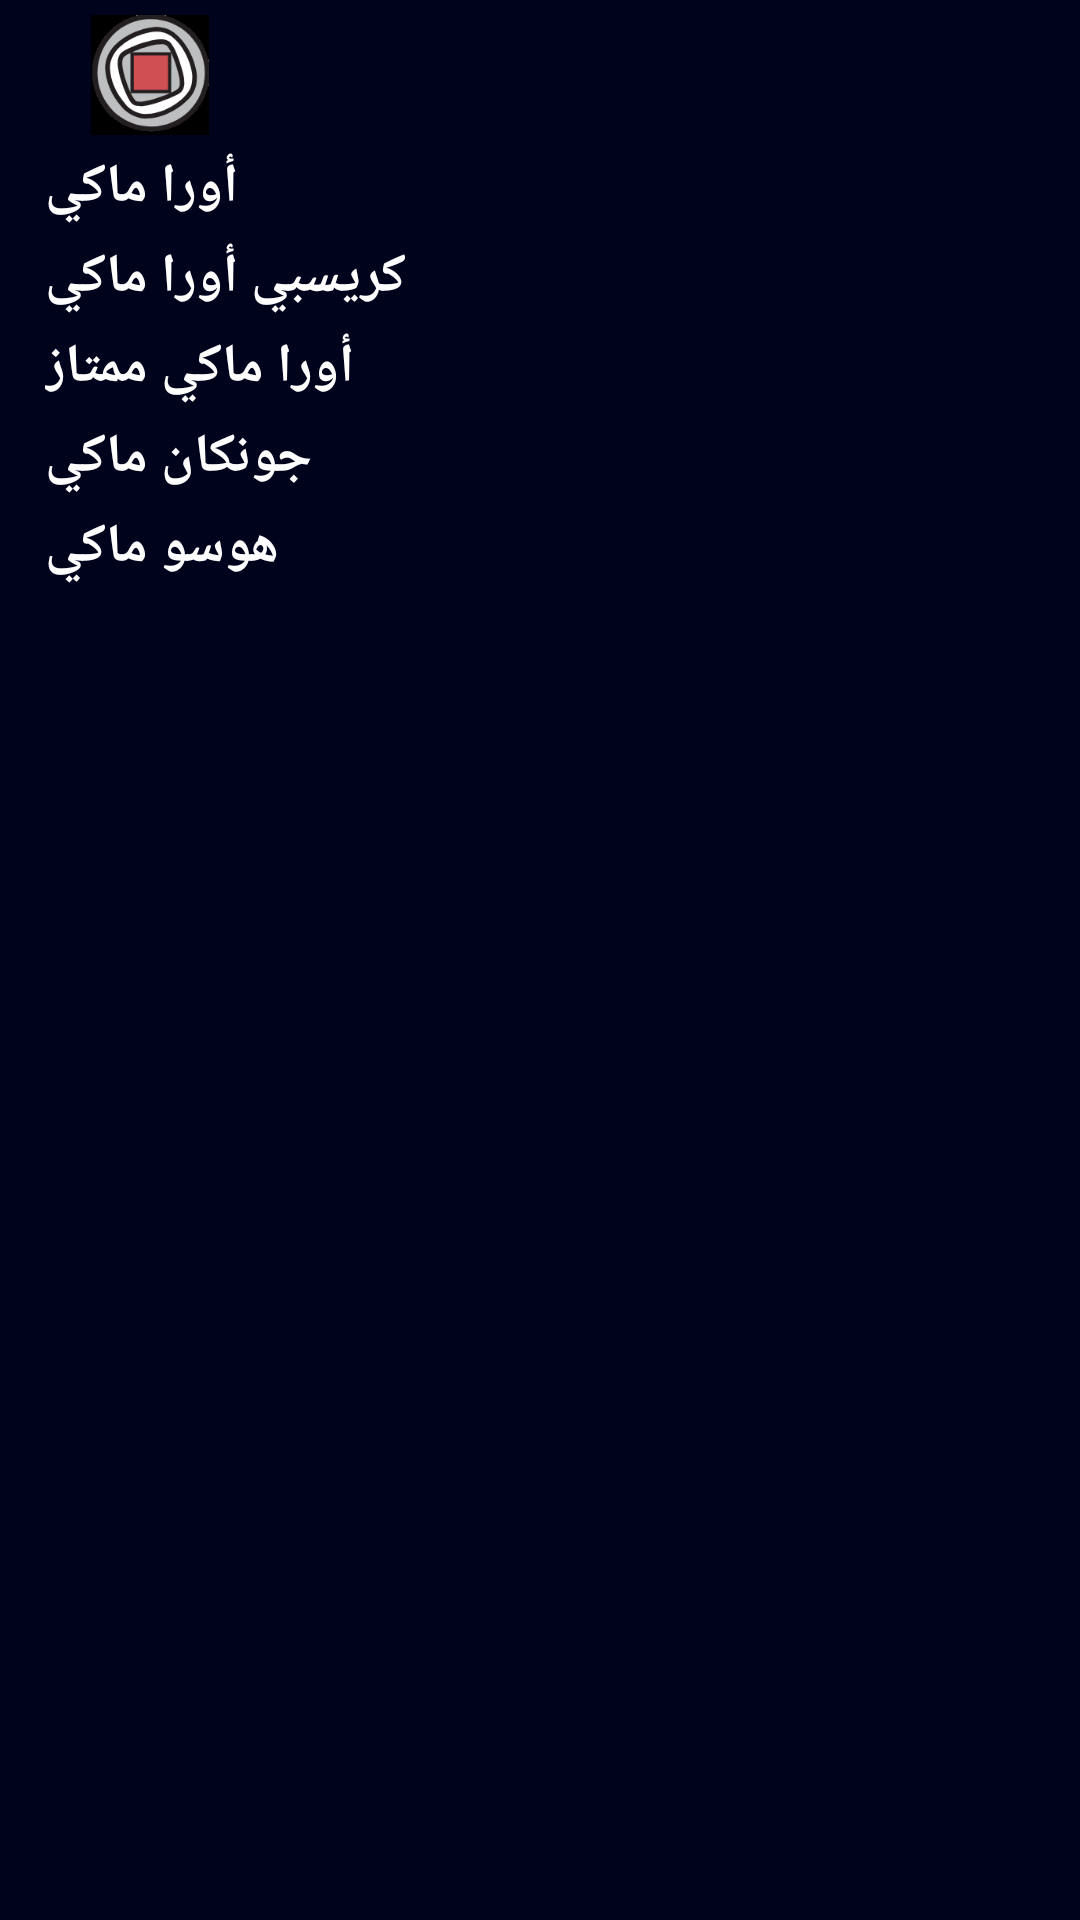

Android layout source for this screen:
<!-- AndroidManifest.xml: application theme AppTheme -->
<!-- res/layout/activity_maki__arabic.xml -->
<?xml version="1.0" encoding="utf-8"?>
<LinearLayout xmlns:android="http://schemas.android.com/apk/res/android"
    xmlns:tools="http://schemas.android.com/tools"
    android:layout_width="match_parent"
    android:layout_height="match_parent"
    android:background="@color/list_item_background"
    tools:context="com.example.mohammed.Menu_App.MakiActivity">

    <LinearLayout
        android:layout_width="wrap_content"
        android:layout_height="wrap_content"
        android:orientation="vertical">
        
        <FrameLayout
            android:layout_width="wrap_content"
            android:layout_height="50dp"
            android:background="@color/category_soup">

            <ImageView
                android:id="@+id/logo"
                style="@style/CategoryStyle_logo"
                android:background="?android:attr/selectableItemBackground"
                android:contentDescription="@string/content_description_log"
                android:src="@drawable/logo" />
        </FrameLayout>


        <FrameLayout
            android:layout_width="wrap_content"
            android:layout_height="@dimen/list_item_height"
            android:background="@color/category_soup">

            <TextView
                android:id="@+id/ura_maki"
                style="@style/Sub_CategoryStyle_arabic"
                android:background="?android:attr/selectableItemBackground"
                android:text="@string/sub_category_ura_maki_arabic" />
        </FrameLayout>


        <FrameLayout
            android:layout_width="wrap_content"
            android:layout_height="wrap_content"
            android:background="@color/category_tempura">

            <TextView
                android:id="@+id/crispy_ura_maki"
                style="@style/Sub_CategoryStyle_arabic"
                android:background="?android:attr/selectableItemBackground"
                android:text="@string/sub_category_crispy_ura_maki_arabic" />
        </FrameLayout>


        <FrameLayout
            android:layout_width="wrap_content"
            android:layout_height="wrap_content"
            android:background="@color/category_donburi">

            <TextView
                android:id="@+id/special_maki"
                style="@style/Sub_CategoryStyle_arabic"
                android:background="?android:attr/selectableItemBackground"
                android:text="@string/sub_category_special_maki_arabic" />
        </FrameLayout>


        <FrameLayout
            android:layout_width="wrap_content"
            android:layout_height="wrap_content"
            android:background="@color/category_appetizers">

            <TextView
                android:id="@+id/gunkan_maki"
                style="@style/Sub_CategoryStyle_arabic"
                android:background="?android:attr/selectableItemBackground"
                android:text="@string/sub_category_gunkan_maki_arabic" />
        </FrameLayout>

        <FrameLayout
            android:layout_width="wrap_content"
            android:layout_height="wrap_content"
            android:background="@color/category_maki">

            <TextView
                android:id="@+id/hoso_maki"
                style="@style/Sub_CategoryStyle_arabic"
                android:background="?android:attr/selectableItemBackground"
                android:text="@string/sub_category_hoso_maki_arabic" />
        </FrameLayout>

    </LinearLayout>

    <ImageView
        android:id="@+id/category_menu"
        android:layout_width="match_parent"
        android:layout_height="match_parent"
        android:scaleType="fitXY" />

</LinearLayout>
<!-- resources referenced by this layout -->
<resources>
  <color name="category_appetizers">#00031c</color>
  <color name="category_donburi">#00031c</color>
  <color name="category_maki">#00031c</color>
  <color name="category_soup">#00031c</color>
  <color name="category_tempura">#00031c</color>
  <color name="list_item_background">#00031c</color>
  <dimen name="list_item_height">30dp</dimen>
  <!-- drawable logo: png bitmap (drawable, 10599 bytes) -->
  <string name="content_description_log" translatable="false">Logo</string>
  <string name="sub_category_crispy_ura_maki_arabic" translatable="false">كريسبي أورا ماكي</string>
  <string name="sub_category_gunkan_maki_arabic" translatable="false">جونكان ماكي</string>
  <string name="sub_category_hoso_maki_arabic" translatable="false">هوسو ماكي</string>
  <string name="sub_category_special_maki_arabic" translatable="false">أورا ماكي ممتاز</string>
  <string name="sub_category_ura_maki_arabic" translatable="false">أورا ماكي</string>
  <style name="CategoryStyle_logo">
          <item name="android:layout_width">100dp</item>
          <item name="android:layout_height">@dimen/list_item_height_logo</item>
          <item name="android:gravity">center</item>
          <item name="android:padding">5dp</item>
          <item name="android:textColor">@android:color/white</item>
          <item name="android:textStyle">bold</item>
          <item name="android:textAppearance">?android:textAppearanceMedium</item>
      </style>
  <style name="Sub_CategoryStyle_arabic">
          <item name="android:layout_width">200dp</item>
          <item name="android:layout_height">@dimen/list_item_height</item>
          <item name="android:gravity">end</item>
          <item name="android:paddingLeft">15dp</item>
          <item name="android:textColor">@android:color/white</item>
          <item name="android:textStyle">bold</item>
          <item name="android:textAppearance">?android:textAppearanceMedium</item>
      </style>
  <style name="AppTheme" parent="Theme.AppCompat.Light.DarkActionBar">
          
          <item name="colorPrimary">@color/colorPrimary</item>
          <item name="colorPrimaryDark">@color/colorPrimaryDark</item>
          <item name="colorAccent">@color/colorAccent</item>
      </style>
  <dimen name="list_item_height_logo">50dp</dimen>
  <color name="colorPrimary">#3F51B5</color>
  <color name="colorPrimaryDark">#303F9F</color>
  <color name="colorAccent">#FF4081</color>
</resources>
